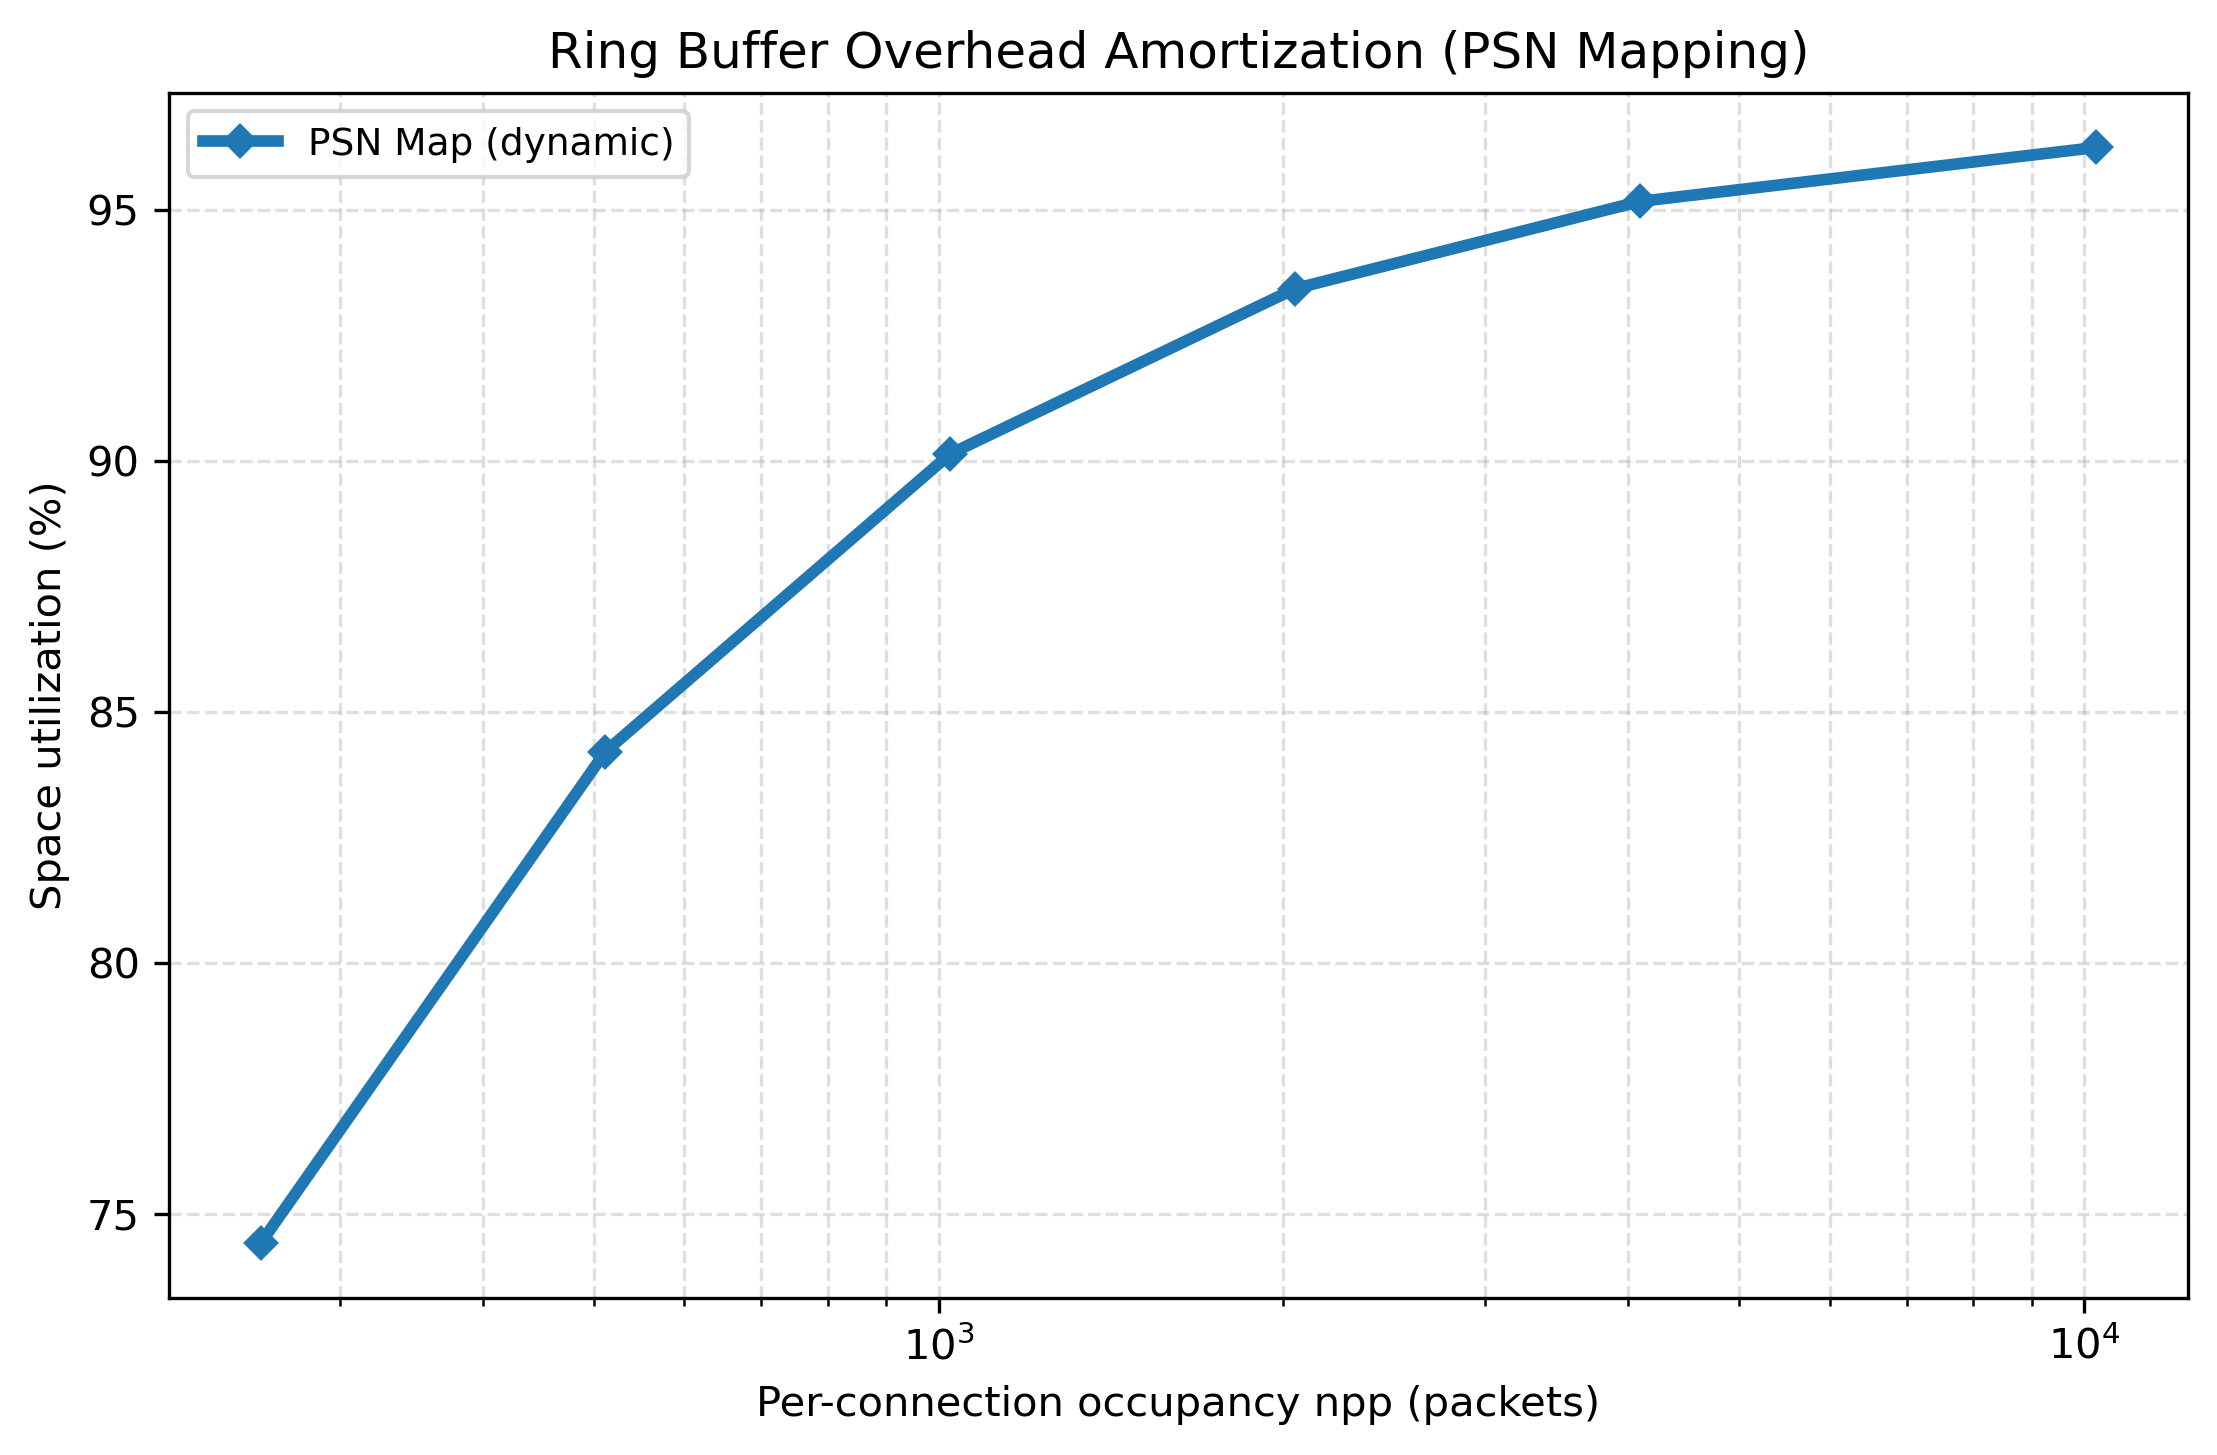

Source data for this figure (header and first rows):
scenario, K, npp, total_packets, packet_size, ring_bytes, block_bytes, allocated_bytes, utilization
vary_K, 1, 10240, 10240, 1024, 81920, 10813440, 10895360, 0.9624
vary_K, 8, 10240, 81920, 1024, 655360, 86507520, 87162880, 0.9624
vary_K, 64, 10240, 655360, 1024, 5242880, 692060160, 697303040, 0.9624
vary_K, 256, 10240, 2621440, 1024, 20971520, 2768240640, 2789212160, 0.9624
amortize, 1, 256, 256, 1024, 81920, 270336, 352256, 0.7442
amortize, 1, 512, 512, 1024, 81920, 540672, 622592, 0.8421
amortize, 1, 1024, 1024, 1024, 81920, 1081344, 1163264, 0.9014
amortize, 1, 2048, 2048, 1024, 81920, 2162688, 2244608, 0.9343
amortize, 1, 4096, 4096, 1024, 81920, 4325376, 4407296, 0.9517
amortize, 1, 10240, 10240, 1024, 81920, 10813440, 10895360, 0.9624
